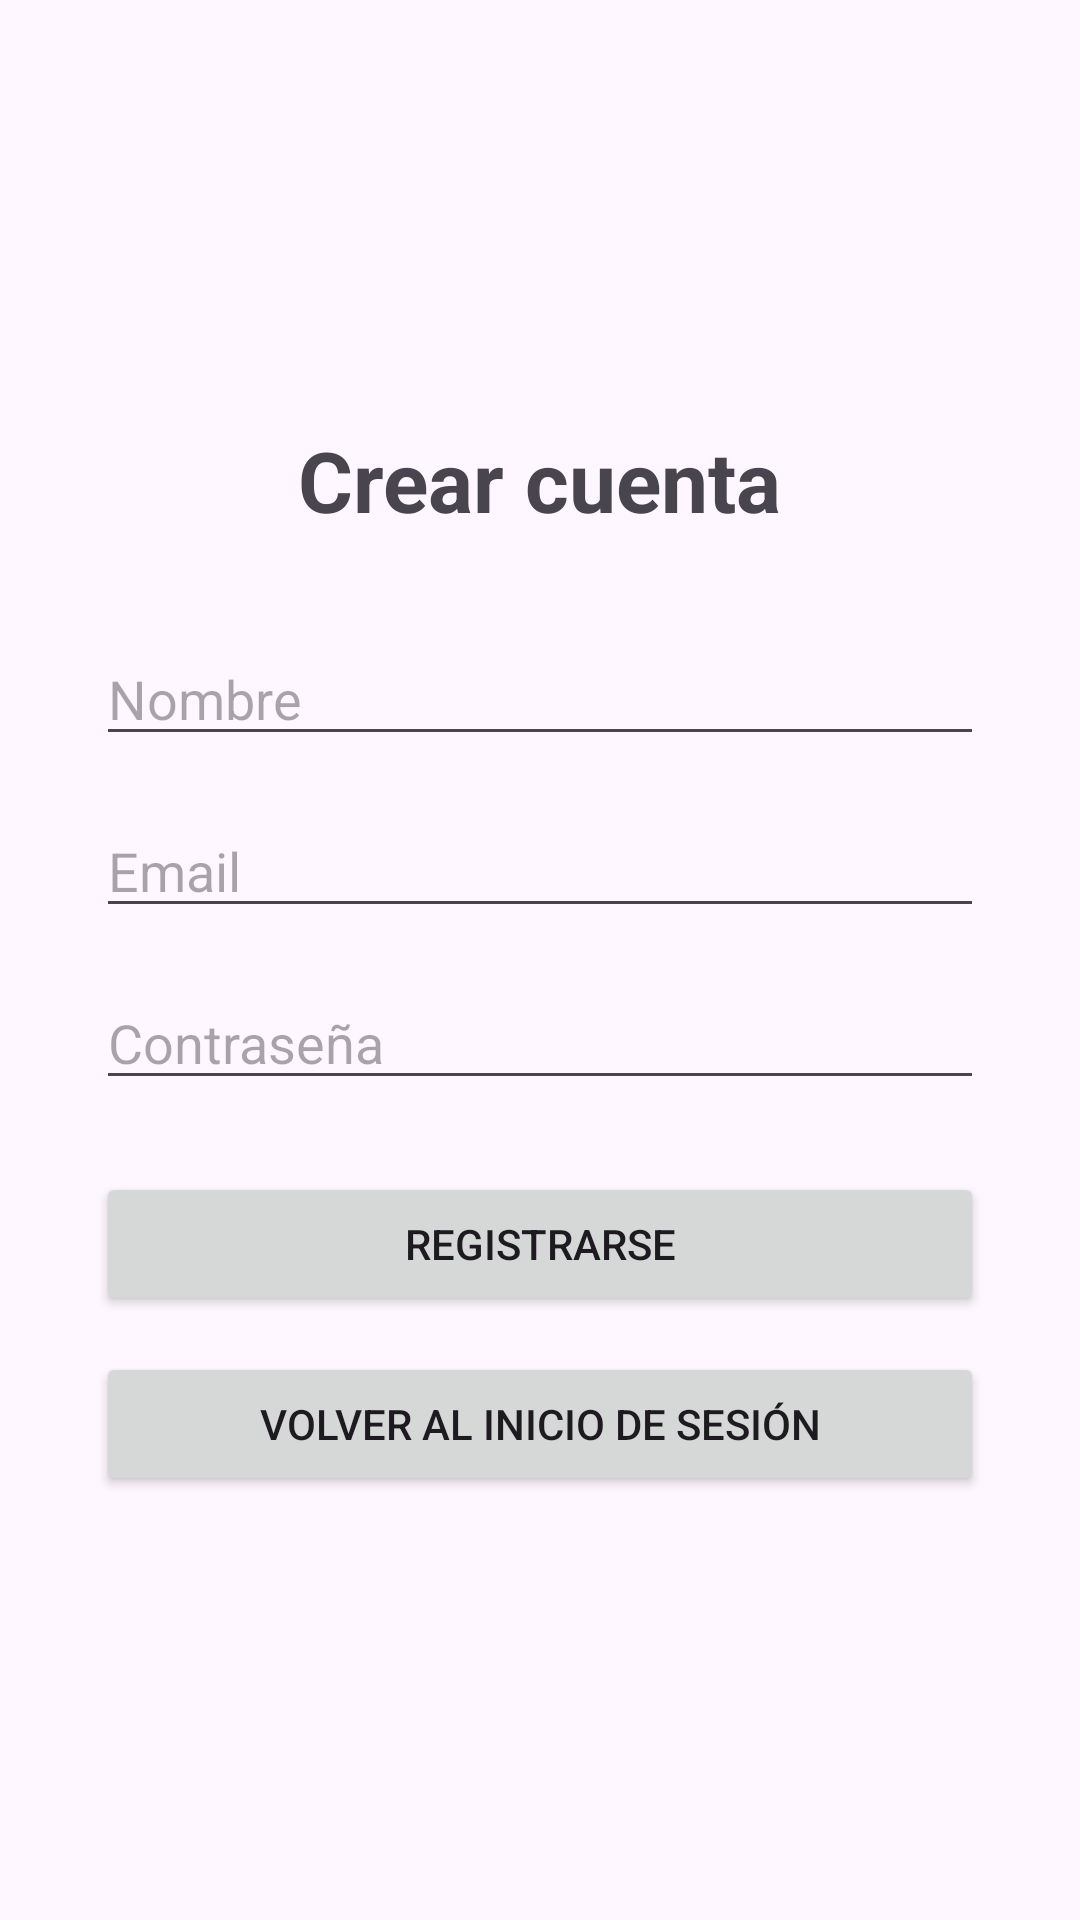

Produce the Android XML layout that renders to this screen, including the resource entries it uses.
<!-- AndroidManifest.xml: application theme Theme.MaPaño -->
<!-- res/layout/activity_registro.xml -->
<?xml version="1.0" encoding="utf-8"?>
<LinearLayout xmlns:android="http://schemas.android.com/apk/res/android"
    android:orientation="vertical"
    android:layout_width="match_parent"
    android:layout_height="match_parent"
    android:gravity="center"
    android:padding="32dp">

    <TextView
        android:layout_width="wrap_content"
        android:layout_height="wrap_content"
        android:text="Crear cuenta"
        android:textSize="28sp"
        android:textStyle="bold"
        android:layout_marginBottom="32dp" />

    <EditText
        android:id="@+id/editNombre"
        android:layout_width="match_parent"
        android:layout_height="wrap_content"
        android:hint="Nombre"
        android:inputType="textPersonName"
        android:layout_marginBottom="16dp" />

    <EditText
        android:id="@+id/editEmail"
        android:layout_width="match_parent"
        android:layout_height="wrap_content"
        android:hint="Email"
        android:inputType="textEmailAddress"
        android:layout_marginBottom="16dp" />

    <EditText
        android:id="@+id/editContrasena"
        android:layout_width="match_parent"
        android:layout_height="wrap_content"
        android:hint="Contraseña"
        android:inputType="textPassword"
        android:layout_marginBottom="24dp" />

    <Button
        android:id="@+id/botonRegistrar"
        android:layout_width="match_parent"
        android:layout_height="wrap_content"
        android:text="Registrarse" />

    <Button
        android:id="@+id/botonVolverLogin"
        android:layout_width="match_parent"
        android:layout_height="wrap_content"
        android:text="Volver al inicio de sesión"
        android:layout_marginTop="12dp" />

</LinearLayout>
<!-- resources referenced by this layout -->
<resources>
  <style name="Theme.MaPaño" parent="Base.Theme.MaPaño" />
  <style name="Base.Theme.MaPaño" parent="Theme.Material3.DayNight.NoActionBar">
          
          
      </style>
</resources>
